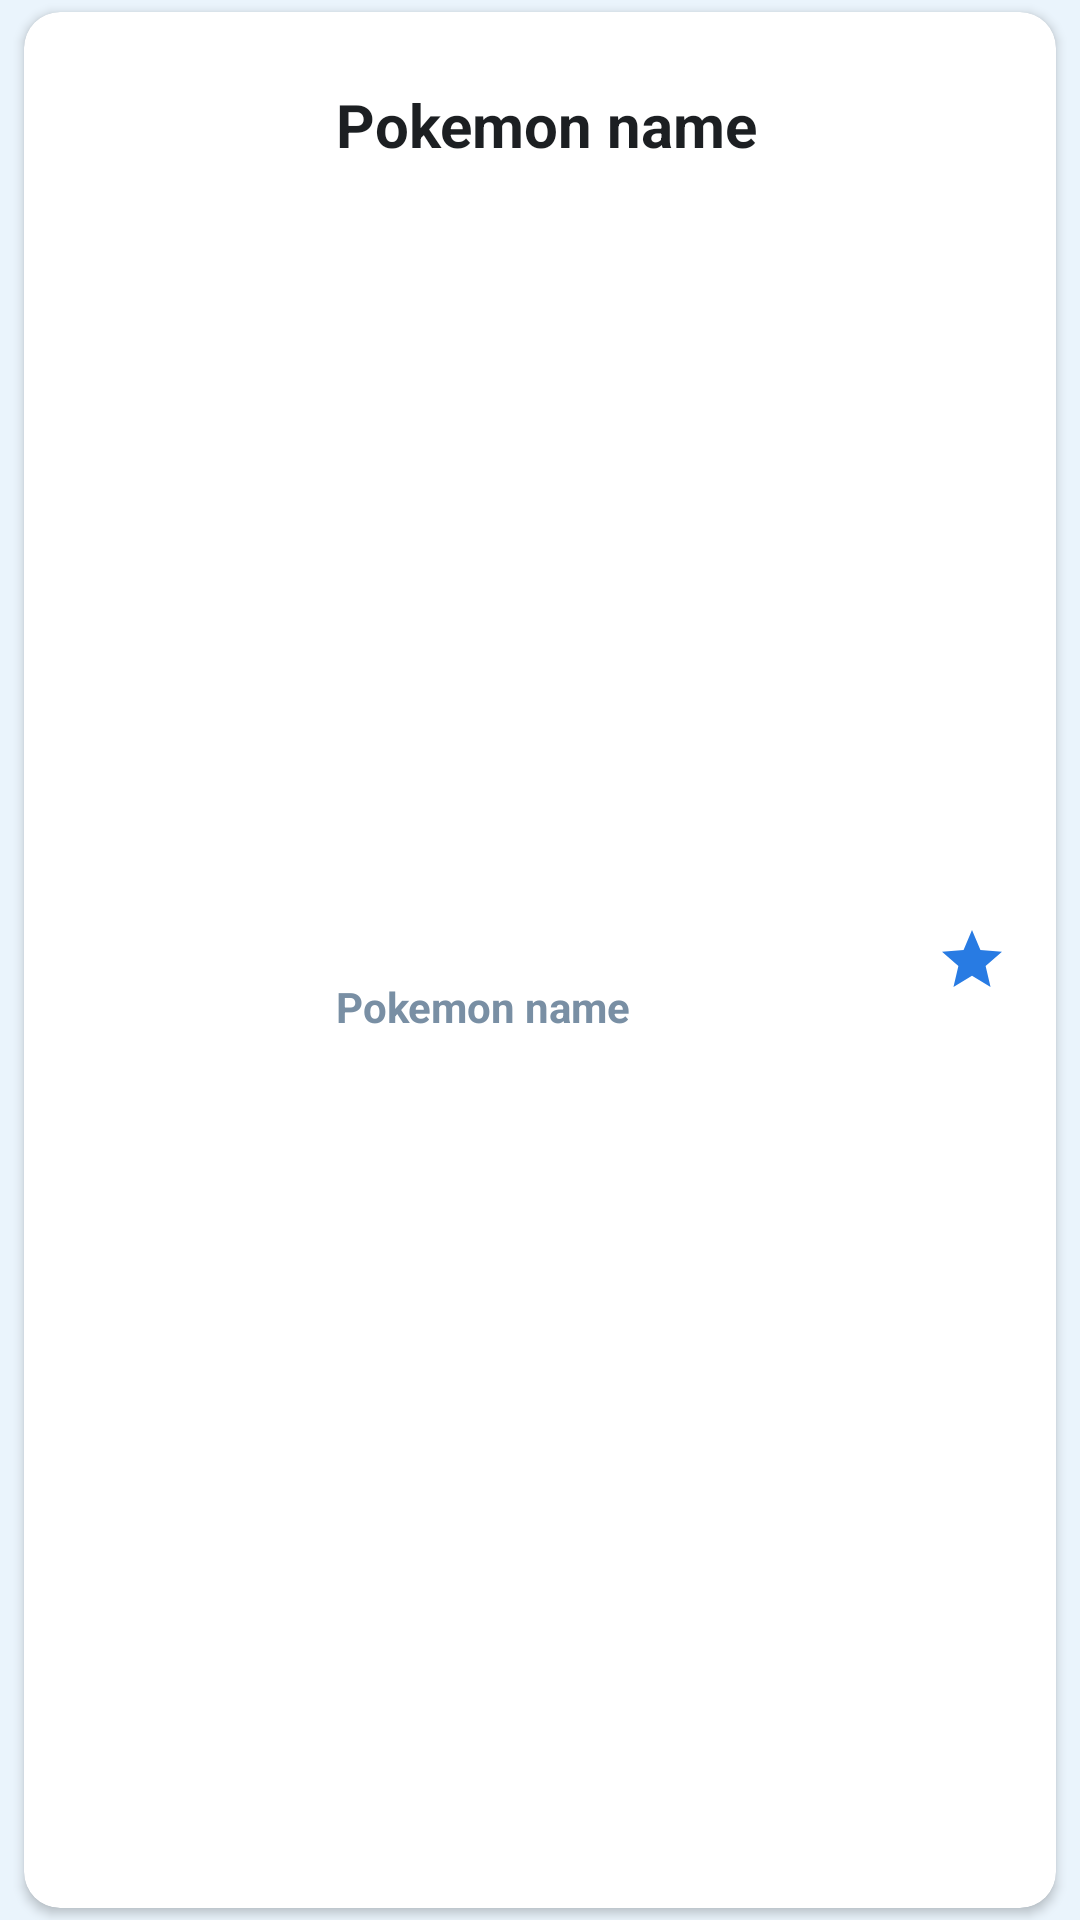

The Android layout XML behind this screen, and the referenced resources:
<!-- AndroidManifest.xml: application theme Theme.PokemonsApp -->
<!-- res/layout/pokemon_recycler_item.xml -->
<?xml version="1.0" encoding="utf-8"?>
<androidx.constraintlayout.widget.ConstraintLayout xmlns:android="http://schemas.android.com/apk/res/android"
    xmlns:app="http://schemas.android.com/apk/res-auto"
    android:layout_width="match_parent"
    android:layout_height="96dp"
    android:background="@color/surface_0">

    <androidx.cardview.widget.CardView
        android:id="@+id/pokemon_card"
        android:layout_width="0dp"
        android:layout_height="match_parent"
        app:layout_constraintBottom_toBottomOf="parent"
        app:layout_constraintEnd_toStartOf="@+id/reorder_icon"
        app:layout_constraintStart_toStartOf="parent"
        app:layout_constraintTop_toTopOf="parent"
        android:layout_marginEnd="8dp"
        android:layout_marginStart="8dp"
        android:layout_marginTop="4dp"
        android:layout_marginBottom="4dp"
        app:cardCornerRadius="12dp"
        android:backgroundTint="@color/surface_1">

        <androidx.constraintlayout.widget.ConstraintLayout
            android:layout_width="match_parent"
            android:layout_height="match_parent">

            <ImageView
                android:id="@+id/pokemon_image"
                android:layout_width="72dp"
                android:layout_height="72dp"
                android:layout_marginStart="12dp"
                android:layout_marginTop="12dp"
                android:layout_marginBottom="12dp"
                android:contentDescription="@string/pokemon_image_desc"
                app:layout_constraintBottom_toBottomOf="parent"
                app:layout_constraintStart_toStartOf="parent"
                app:layout_constraintTop_toTopOf="parent" />

            <TextView
                android:id="@+id/pokemon_title"
                android:layout_width="wrap_content"
                android:layout_height="wrap_content"
                android:layout_marginStart="20dp"
                android:layout_marginTop="24dp"
                android:text="@string/recycler_pokemon_title"
                android:textAppearance="@style/Headline2DarkLeft"
                app:layout_constraintStart_toEndOf="@+id/pokemon_image"
                app:layout_constraintTop_toTopOf="parent" />

            <TextView
                android:id="@+id/pokemon_code"
                android:layout_width="wrap_content"
                android:layout_height="wrap_content"
                android:layout_marginStart="20dp"
                android:layout_marginTop="4dp"
                android:layout_marginBottom="24dp"
                android:text="@string/recycler_pokemon_title"
                android:textAppearance="@style/Headline3ColdGrayLeft"
                app:layout_constraintStart_toEndOf="@+id/pokemon_image"
                app:layout_constraintTop_toBottomOf="@+id/pokemon_title"
                app:layout_constraintBottom_toBottomOf="parent" />

            <ImageView
                android:id="@+id/pokemon_star"
                android:layout_width="24dp"
                android:layout_height="24dp"
                android:layout_marginEnd="16dp"
                android:contentDescription="@string/star_desc"
                android:src="@drawable/ic_star_1"
                app:layout_constraintBottom_toBottomOf="parent"
                app:layout_constraintEnd_toEndOf="parent"
                app:layout_constraintTop_toTopOf="parent"
                app:tint="@color/tint_secondary" />

        </androidx.constraintlayout.widget.ConstraintLayout>
    </androidx.cardview.widget.CardView>

    <ImageView
        android:id="@+id/reorder_icon"
        android:layout_width="wrap_content"
        android:layout_height="wrap_content"
        app:layout_constraintEnd_toEndOf="parent"
        app:layout_constraintTop_toTopOf="parent"
        app:layout_constraintBottom_toBottomOf="parent"
        app:layout_constraintStart_toEndOf="@+id/pokemon_card"
        android:src="@drawable/ic_reorder"
        android:layout_marginEnd="8dp"
        android:contentDescription="@string/reorder_desc"
        android:visibility="gone"
        android:padding="12dp" />

</androidx.constraintlayout.widget.ConstraintLayout>
<!-- resources referenced by this layout -->
<resources>
  <color name="surface_0">#eaf4fc</color>
  <color name="surface_1">#ffffff</color>
  <color name="tint_secondary">#287be3</color>
  <!-- drawable ic_reorder (drawable) -->
  <vector xmlns:android="http://schemas.android.com/apk/res/android"
      android:width="24dp"
      android:height="24dp"
      android:viewportWidth="24"
      android:viewportHeight="24">
      <path
          android:pathData="M0,0l24,0l0,24l-24,0z"
          android:strokeAlpha="0"
          android:strokeWidth="1"
          android:fillColor="#FFFFFF"
          android:fillType="evenOdd"
          android:strokeColor="#00000000"
          android:fillAlpha="0" />
      <path
          android:pathData="M24,14L24,16L0,16L0,14L24,14ZM24,8L24,10L0,10L0,8L24,8Z"
          android:strokeWidth="1"
          android:fillColor="#1C1F22"
          android:fillType="evenOdd"
          android:strokeColor="#00000000" />
  </vector>
  <!-- drawable ic_star_1 (drawable) -->
  <vector xmlns:android="http://schemas.android.com/apk/res/android"
      android:width="24dp"
      android:height="24dp"
      android:viewportWidth="24"
      android:viewportHeight="24">
      <path
          android:pathData="M0,0l24,0l0,24l-24,0z"
          android:strokeAlpha="0"
          android:strokeWidth="1"
          android:fillColor="#FFFFFF"
          android:fillType="evenOdd"
          android:strokeColor="#00000000"
          android:fillAlpha="0" />
      <path
          android:pathData="M12,17.27l6.18,3.73l-1.64,-7.03l5.46,-4.73l-7.19,-0.61l-2.81,-6.63l-2.81,6.63l-7.19,0.61l5.46,4.73l-1.64,7.03z"
          android:strokeWidth="1"
          android:fillColor="#1C1F22"
          android:fillType="evenOdd"
          android:strokeColor="#00000000" />
  </vector>
  <string name="pokemon_image_desc">pokemon image</string>
  <string name="recycler_pokemon_title">Pokemon name</string>
  <string name="reorder_desc">reorder icon</string>
  <string name="star_desc">is it favourite</string>
  <style name="Headline2DarkLeft">
          <item name="android:fontFamily">sans-serif</item>
          <item name="android:textStyle">bold</item>
          <item name="android:textSize">20sp</item>
          <item name="android:lineSpacingExtra">4sp</item>
          <item name="android:textColor">@color/dark</item>
      </style>
  <style name="Headline3ColdGrayLeft">
          <item name="android:fontFamily">sans-serif</item>
          <item name="android:textStyle">bold</item>
          <item name="android:textSize">14sp</item>
          <item name="android:lineSpacingExtra">6sp</item>
          <item name="android:textColor">@color/cold_gray</item>
      </style>
  <style name="Theme.PokemonsApp" parent="Theme.MaterialComponents.DayNight.DarkActionBar">
          
          <item name="colorPrimary">@color/purple_500</item>
          <item name="colorPrimaryVariant">@color/flat_pokemon_type_electric</item>
          <item name="colorOnPrimary">@color/white</item>
          
          <item name="colorSecondary">@color/teal_200</item>
          <item name="colorSecondaryVariant">@color/teal_700</item>
          <item name="colorOnSecondary">@color/black</item>
          
          <item name="android:statusBarColor" tools:targetApi="l">?attr/colorPrimaryVariant</item>
          
      </style>
  <color name="dark">#1c1f22</color>
  <color name="cold_gray">#798fa4</color>
  <color name="purple_500">#FF6200EE</color>
  <color name="flat_pokemon_type_electric">#e7bc1b</color>
  <color name="white">#FFFFFFFF</color>
  
      //pokedex colors
  <color name="teal_200">#FF03DAC5</color>
  <color name="teal_700">#FF018786</color>
  <color name="black">#FF000000</color>
</resources>
